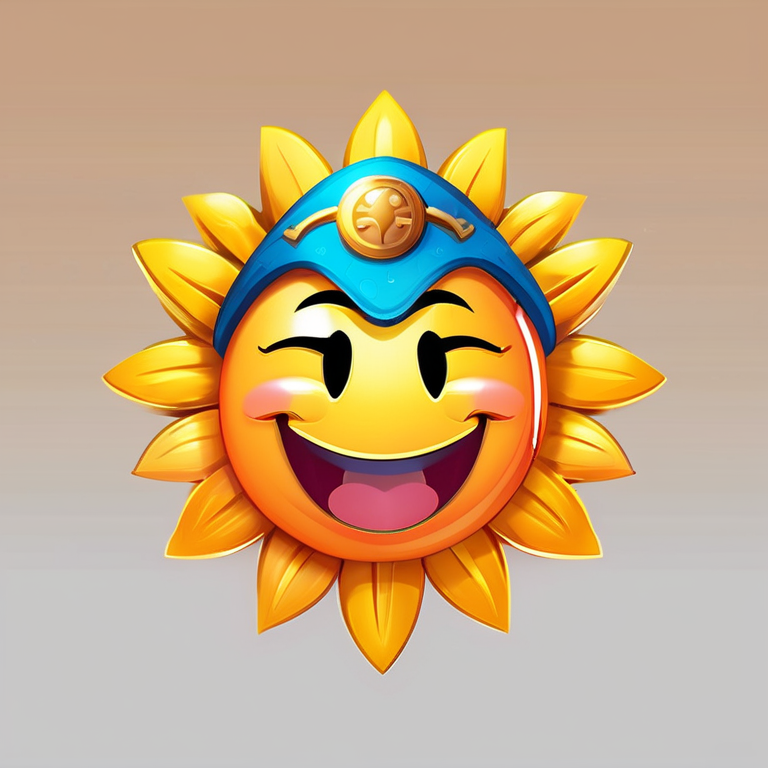
Generation parameters embedded in this image by ComfyUI (PNG 'prompt' text chunk: the API-format workflow graph, JSON):
{"3":{"inputs":{"seed":133194,"steps":15,"cfg":6.0,"sampler_name":"dpmpp_2m","scheduler":"karras","denoise":1.0,"model":["4",0],"positive":["6",0],"negative":["7",0],"latent_image":["5",0]},"class_type":"KSampler","_meta":{"title":"KSampler"}},"4":{"inputs":{"ckpt_name":"sd_xl_base_1.0.safetensors"},"class_type":"CheckpointLoaderSimple","_meta":{"title":"Load Checkpoint"}},"5":{"inputs":{"width":768,"height":768,"batch_size":1},"class_type":"EmptyLatentImage","_meta":{"title":"Empty Latent Image"}},"6":{"inputs":{"text":"high quality, smiling sun character with face, 2D game sprite, cartoon style, colorful character, clean art style, simple background, professional game asset, detailed illustration","clip":["4",1]},"class_type":"CLIPTextEncode","_meta":{"title":"CLIP Text Encode (Prompt)"}},"7":{"inputs":{"text":"blurry, low quality, distorted, ugly, inappropriate, nsfw, bad anatomy, watermark, signature, text","clip":["4",1]},"class_type":"CLIPTextEncode","_meta":{"title":"CLIP Text Encode (Negative)"}},"8":{"inputs":{"samples":["3",0],"vae":["10",0]},"class_type":"VAEDecode","_meta":{"title":"VAE Decode"}},"9":{"inputs":{"filename_prefix":"ComfyUI_Fast_Quality","images":["8",0]},"class_type":"SaveImage","_meta":{"title":"Save Image"}},"10":{"inputs":{"vae_name":"sdxl_vae.safetensors"},"class_type":"VAELoader","_meta":{"title":"Load VAE"}}}